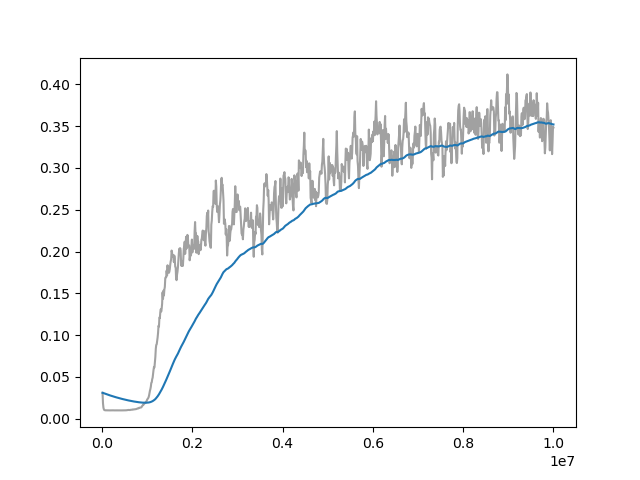

The table this chart was drawn from, first rows:
Wall time, Step, Value
1713101187, 10000, 0.03104
1713101223, 20000, 0.01834
1713101258, 30000, 0.01312
1713101291, 40000, 0.0112
1713101323, 50000, 0.01037
1713101356, 60000, 0.01022
1713101388, 70000, 0.01013
1713101423, 80000, 0.01014
1713101456, 90000, 0.01011
1713101487, 100000, 0.0101
1713101519, 110000, 0.0101
1713101553, 120000, 0.01007
1713101585, 130000, 0.01004
1713101621, 140000, 0.01004
1713101659, 150000, 0.01005
1713101695, 160000, 0.01004
1713101732, 170000, 0.01002
1713101768, 180000, 0.01004
1713101802, 190000, 0.01008
1713101837, 200000, 0.01007
1713101871, 210000, 0.01007
1713101906, 220000, 0.01007
1713101940, 230000, 0.01008
1713101974, 240000, 0.01008
1713102009, 250000, 0.01004
1713102043, 260000, 0.01002
1713102078, 270000, 0.01
1713102113, 280000, 0.01001
1713102147, 290000, 0.01004
1713102181, 300000, 0.01007
1713102216, 310000, 0.01005
1713102250, 320000, 0.01003
1713102284, 330000, 0.01004
1713102319, 340000, 0.01002
1713102353, 350000, 0.01001
1713102388, 360000, 0.01
1713102422, 370000, 0.01
1713102456, 380000, 0.01001
1713102488, 390000, 0.01001
1713102522, 400000, 0.01002
1713102556, 410000, 0.01002
1713102590, 420000, 0.01001
1713102626, 430000, 0.01001
1713102661, 440000, 0.01001
1713102695, 450000, 0.01
1713102729, 460000, 0.01001
1713102763, 470000, 0.01
1713102797, 480000, 0.01001
1713102832, 490000, 0.01002
1713102866, 500000, 0.01004
1713102901, 510000, 0.01006
1713102935, 520000, 0.01013
1713102969, 530000, 0.01012
1713103004, 540000, 0.0102
1713103037, 550000, 0.01023
1713103072, 560000, 0.01034
1713103106, 570000, 0.01033
1713103140, 580000, 0.01046
1713103175, 590000, 0.01055
1713103210, 600000, 0.01048
... 940 more rows
